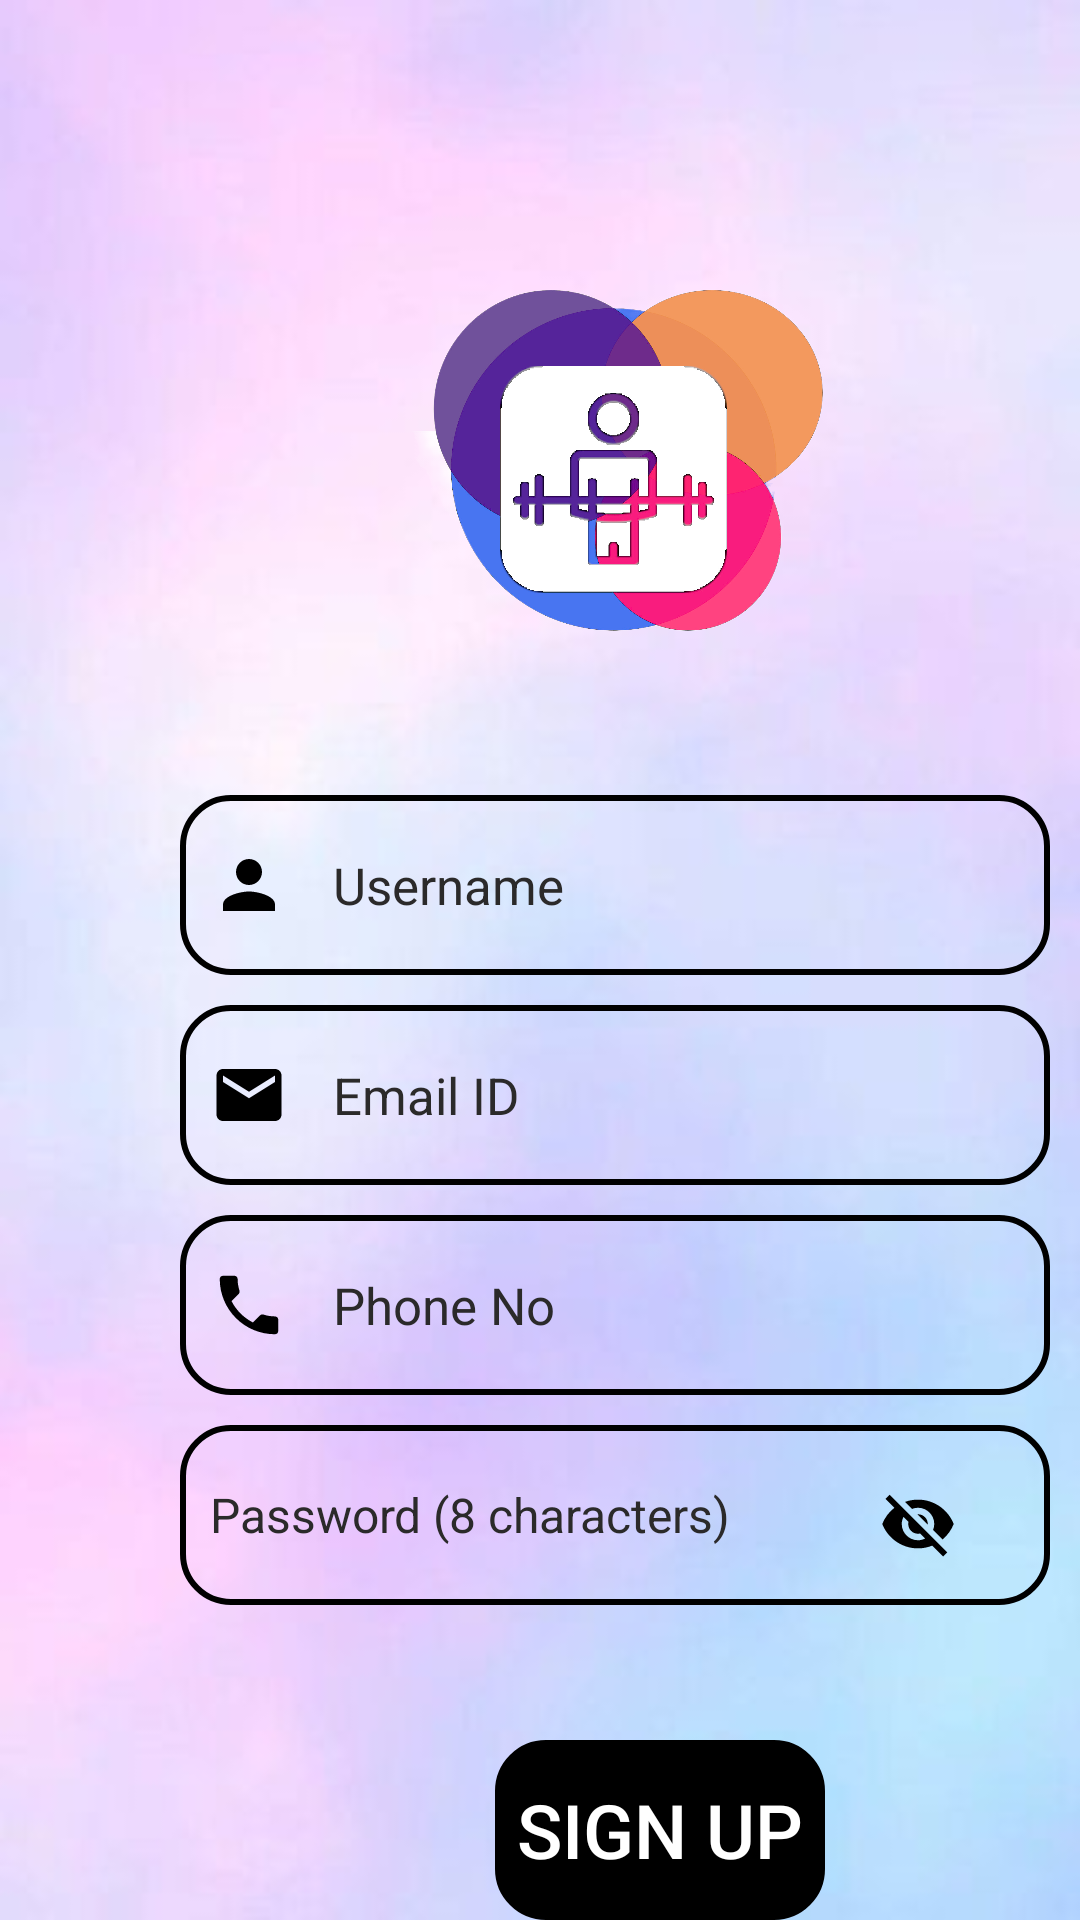

Produce the Android XML layout that renders to this screen, including the resource entries it uses.
<!-- AndroidManifest.xml: application theme AppTheme.NoActionBar -->
<!-- res/layout/activity_signup.xml -->
<?xml version="1.0" encoding="utf-8"?>
<RelativeLayout xmlns:android="http://schemas.android.com/apk/res/android"
    xmlns:tools="http://schemas.android.com/tools"
    android:layout_width="match_parent"
    android:layout_height="match_parent"
    android:background="@drawable/bg2"
    tools:ignore="HardcodedText"
    tools:context=".signup">
    <ImageView
        android:layout_width="270dp"
        android:layout_height="200dp"
        android:layout_marginStart="69dp"
        android:layout_marginTop="50dp"
        android:src="@drawable/app123456"
        tools:ignore="ContentDescription" />
    <EditText
        android:layout_width="290dp"
        android:layout_height="60dp"
        android:layout_marginStart="60dp"
        android:layout_marginTop="265dp"
        android:background="@drawable/border"
        android:id="@+id/username"
        android:inputType="text"
        android:drawableStart="@drawable/baseline_person_24"
        android:drawablePadding="15dp"
        android:padding="10dp"
        android:hint="Username"
        android:textColor="@color/black"
        android:textColorHint="#2B2A2A"
        android:textSize="17sp"
        tools:ignore="Autofill" />
    <EditText
        android:layout_width="290dp"
        android:layout_height="60dp"
        android:layout_marginStart="60dp"
        android:layout_marginTop="335dp"
        android:id="@+id/emailid"
        android:inputType="textEmailAddress"
        android:background="@drawable/border"
        android:drawableStart="@drawable/baseline_email_24"
        android:drawablePadding="15dp"
        android:textColor="@color/black"
        android:padding="10dp"
        android:hint="Email ID"
        android:textColorHint="#2B2A2A"
        android:textSize="17sp"
        tools:ignore="Autofill" />
    <EditText
        android:layout_width="290dp"
        android:layout_height="60dp"
        android:layout_marginStart="60dp"
        android:layout_marginTop="405dp"
        android:id="@+id/phone"
        android:inputType="phone|number"
        android:textColor="@color/black"
        android:background="@drawable/border"
        android:drawableStart="@drawable/baseline_phone_24"
        android:drawablePadding="15dp"
        android:padding="10dp"
        android:hint="Phone No"
        android:textColorHint="#2B2A2A"
        android:textSize="17sp"
        tools:ignore="Autofill" />
    <EditText
        android:layout_width="290dp"
        android:layout_height="60dp"
        android:layout_marginStart="60dp"
        android:layout_marginTop="475dp"
        android:id="@+id/password"
        android:textColor="@color/black"
        android:background="@drawable/border"
        android:inputType="textPassword"
        android:drawableStart="@drawable/baseline_lock_24"
        android:drawablePadding="15dp"
        android:padding="10dp"
        android:hint="Password (8 characters)"
        android:textColorHint="#2B2A2A"
        android:textSize="16sp"
        tools:ignore="Autofill" />
    <ImageView
        android:id="@+id/eye1"
        android:layout_width="wrap_content"
        android:layout_height="wrap_content"
        android:src="@drawable/baseline_visibility_off_24"
        android:layout_marginStart="293dp"
        android:layout_marginTop="495dp"
        tools:ignore="ContentDescription" />
    <Button
        android:layout_width="110dp"
        android:layout_height="60dp"
        android:id="@+id/sign_up"
        android:layout_marginTop="580dp"
        android:layout_marginStart="165dp"
        android:background="@drawable/border"
        android:text="SIGN UP"
        android:textSize="25sp"
        android:textColor="@color/white"
        android:backgroundTint="@color/black"/>

</RelativeLayout>
<!-- resources referenced by this layout -->
<resources>
  <color name="black">#FF000000</color>
  <color name="white">#FFFFFFFF</color>
  <!-- drawable app123456: png bitmap (drawable, 431408 bytes) -->
  <!-- drawable baseline_email_24 (drawable) -->
  <vector android:height="26dp" android:tint="#000000"
      android:viewportHeight="24" android:viewportWidth="24"
      android:width="26dp" xmlns:android="http://schemas.android.com/apk/res/android">
      <path android:fillColor="@android:color/white" android:pathData="M20,4L4,4c-1.1,0 -1.99,0.9 -1.99,2L2,18c0,1.1 0.9,2 2,2h16c1.1,0 2,-0.9 2,-2L22,6c0,-1.1 -0.9,-2 -2,-2zM20,8l-8,5 -8,-5L4,6l8,5 8,-5v2z"/>
  </vector>
  <!-- drawable baseline_person_24 (drawable) -->
  <vector android:height="26dp" android:tint="#000000"
      android:viewportHeight="24" android:viewportWidth="24"
      android:width="26dp" xmlns:android="http://schemas.android.com/apk/res/android">
      <path android:fillColor="@android:color/white" android:pathData="M12,12c2.21,0 4,-1.79 4,-4s-1.79,-4 -4,-4 -4,1.79 -4,4 1.79,4 4,4zM12,14c-2.67,0 -8,1.34 -8,4v2h16v-2c0,-2.66 -5.33,-4 -8,-4z"/>
  </vector>
  <!-- drawable baseline_phone_24 (drawable) -->
  <vector android:height="26dp" android:tint="#000000"
      android:viewportHeight="24" android:viewportWidth="24"
      android:width="26dp" xmlns:android="http://schemas.android.com/apk/res/android">
      <path android:fillColor="@android:color/white" android:pathData="M6.62,10.79c1.44,2.83 3.76,5.14 6.59,6.59l2.2,-2.2c0.27,-0.27 0.67,-0.36 1.02,-0.24 1.12,0.37 2.33,0.57 3.57,0.57 0.55,0 1,0.45 1,1V20c0,0.55 -0.45,1 -1,1 -9.39,0 -17,-7.61 -17,-17 0,-0.55 0.45,-1 1,-1h3.5c0.55,0 1,0.45 1,1 0,1.25 0.2,2.45 0.57,3.57 0.11,0.35 0.03,0.74 -0.25,1.02l-2.2,2.2z"/>
  </vector>
  <!-- drawable baseline_visibility_off_24 (drawable) -->
  <vector android:height="26dp" android:tint="#000000"
      android:viewportHeight="24" android:viewportWidth="24"
      android:width="26dp" xmlns:android="http://schemas.android.com/apk/res/android">
      <path android:fillColor="@android:color/white" android:pathData="M12,7c2.76,0 5,2.24 5,5 0,0.65 -0.13,1.26 -0.36,1.83l2.92,2.92c1.51,-1.26 2.7,-2.89 3.43,-4.75 -1.73,-4.39 -6,-7.5 -11,-7.5 -1.4,0 -2.74,0.25 -3.98,0.7l2.16,2.16C10.74,7.13 11.35,7 12,7zM2,4.27l2.28,2.28 0.46,0.46C3.08,8.3 1.78,10.02 1,12c1.73,4.39 6,7.5 11,7.5 1.55,0 3.03,-0.3 4.38,-0.84l0.42,0.42L19.73,22 21,20.73 3.27,3 2,4.27zM7.53,9.8l1.55,1.55c-0.05,0.21 -0.08,0.43 -0.08,0.65 0,1.66 1.34,3 3,3 0.22,0 0.44,-0.03 0.65,-0.08l1.55,1.55c-0.67,0.33 -1.41,0.53 -2.2,0.53 -2.76,0 -5,-2.24 -5,-5 0,-0.79 0.2,-1.53 0.53,-2.2zM11.84,9.02l3.15,3.15 0.02,-0.16c0,-1.66 -1.34,-3 -3,-3l-0.17,0.01z"/>
  </vector>
  <!-- drawable bg2: jpg bitmap (drawable, 6559 bytes) -->
  <!-- drawable border (drawable) -->
  <?xml version="1.0" encoding="utf-8"?>
  <shape xmlns:android="http://schemas.android.com/apk/res/android" android:shape="rectangle">
      <stroke
          android:width="2dp"
          android:color="#000000" />
      <corners android:radius="16dp"/>
  </shape>
  <style name="AppTheme.NoActionBar" parent="Theme.AppCompat.Light.DarkActionBar">
          <item name="windowActionBar">false</item>
          <item name="windowNoTitle">true</item>
          <item name="android:windowFullscreen">true</item>
      </style>
</resources>
